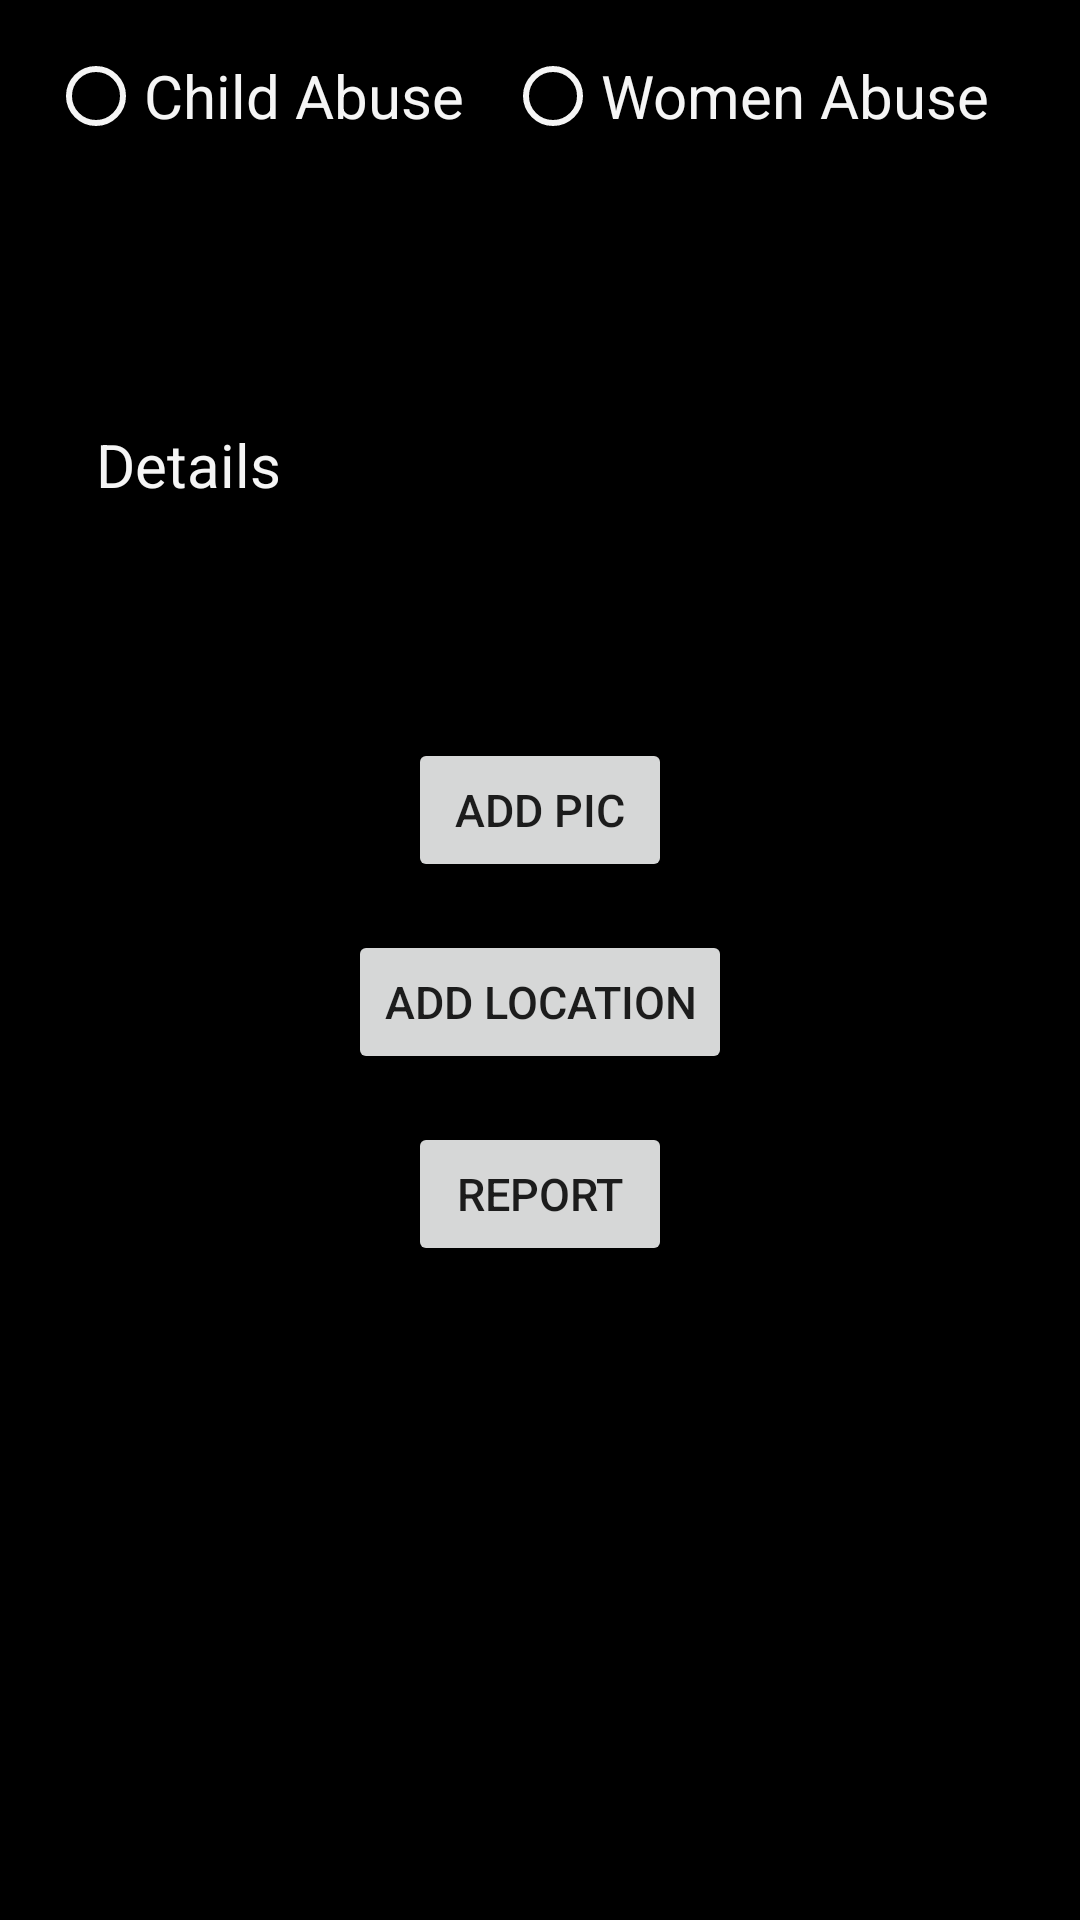

The Android layout XML behind this screen, and the referenced resources:
<!-- AndroidManifest.xml: application theme AppTheme -->
<!-- res/layout/activity_report_abuse.xml -->
<?xml version="1.0" encoding="utf-8"?>
<LinearLayout xmlns:android="http://schemas.android.com/apk/res/android"
xmlns:app="http://schemas.android.com/apk/res-auto"
xmlns:tools="http://schemas.android.com/tools"
android:layout_width="match_parent"
android:layout_height="match_parent"
    android:background="@color/colorBlack"
tools:context="nitp.navi.kawach.report_abuse_activity"
android:orientation="vertical">


<LinearLayout
    android:padding="16dp"
    android:layout_width="match_parent"
    android:layout_height="wrap_content">

    <RadioGroup
        android:id="@+id/rg"
        android:layout_width="match_parent"
        android:layout_height="wrap_content">

        <LinearLayout
            android:id="@+id/radiogrouplinearlayout_ll"
            android:layout_width="match_parent"
            android:layout_height="match_parent"
            android:layout_weight="1"
            android:orientation="horizontal">

            <RadioButton
                android:id="@+id/child_abuse_rb"
                android:layout_width="wrap_content"
                android:layout_height="wrap_content"
                android:layout_weight="1"
                android:buttonTint="#f5f5f5"
                android:text="Child Abuse"
                android:checked="false"
                android:textColor="#f5f5f5"
                android:textSize="20dp" />

            <RadioButton
                android:id="@+id/women_abuse_rb"
                android:layout_width="wrap_content"
                android:layout_height="wrap_content"
                android:layout_weight="1"
                android:buttonTint="#f5f5f5"
                android:text="Women Abuse"
                android:checked="false"
                android:textColor="#f5f5f5"
                android:textSize="20dp" />

        </LinearLayout>

    </RadioGroup>

</LinearLayout>

    <LinearLayout
    android:padding="16dp"
    android:layout_width="match_parent"
    android:layout_height="wrap_content">

        <TextView
            android:id="@+id/details_tv"
            android:layout_width="wrap_content"
            android:layout_height="wrap_content"
            android:layout_gravity="center_vertical"
            android:layout_weight="0"
            android:paddingLeft="16dp"
            android:paddingRight="16dp"
            android:text="Details"
            android:textColor="#f5f5f5"
            android:textSize="20dp" />

        <EditText
            android:id="@+id/details_et"
            android:layout_width="match_parent"
            android:layout_height="150dp"
            android:ems="10"
            android:textColor="#fff"
            android:inputType="textMultiLine" />
    </LinearLayout>

<RelativeLayout
    android:layout_width="match_parent"
    android:layout_height="wrap_content">
    <Button
        android:id="@+id/add_pic_btn"
        android:layout_width="wrap_content"
        android:layout_height="wrap_content"
        android:layout_centerHorizontal="true"
        android:textSize="15dp"
        android:text="Add Pic"
        />
    <Button
        android:id="@+id/add_loc_btn"
        android:layout_width="wrap_content"
        android:layout_height="wrap_content"
        android:layout_marginTop="16dp"
        android:textSize="15dp"
        android:layout_below="@id/add_pic_btn"
        android:layout_centerHorizontal="true"
        android:text="Add location"
        />
    <Button
        android:id="@+id/report_btn"
        android:layout_width="wrap_content"
        android:layout_height="wrap_content"
        android:layout_centerHorizontal="true"
        android:layout_marginTop="16dp"
        android:layout_below="@id/add_loc_btn"
        android:textSize="15dp"
        android:text="Report"
        />
</RelativeLayout>
</LinearLayout>
<!-- resources referenced by this layout -->
<resources>
  <color name="colorBlack">#000000</color>
  <style name="AppTheme" parent="Theme.AppCompat.Light.DarkActionBar">
          
          <item name="colorPrimary">@color/colorPrimary</item>
          <item name="colorPrimaryDark">@color/colorPrimaryDark</item>
          <item name="colorAccent">@color/colorAccent</item>
          <item name="windowActionBar">false</item>
          <item name="windowNoTitle">true</item>
      </style>
  <color name="colorPrimary">#b22222</color>
  <color name="colorPrimaryDark">#a52a2a</color>
  <color name="colorAccent">#FF4081</color>
</resources>
